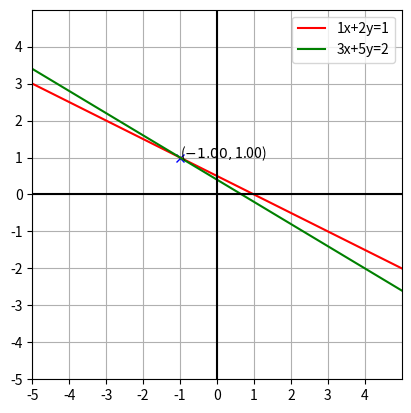

Source code (Python):
import matplotlib.pyplot as plt
import numpy as np
import math

"""
Simple little 2x2 system example:
 x + 2y = 1
 3x + 5y = 2
 
 This can be written as matrix form [A][x] = [B]:
 
 [1 2][x] =  [1]
 [3 5][y]    [2]
"""
A = np.array([[1, 2], 
              [3, 5]])
B = np.array([1, 2])

XMIN, XMAX = -5, 5
YMIN, YMAX = -5, 5
GRIDSIZE = 1

STEPS = 101


a11 = A[0][0];
a12 = A[0][1];
a21 = A[1][0];
a22 = A[1][1];
b11 = B[0];
b12 = B[1];

def f(x):
    return (-a11*x+b11)/a12

def g(x):
    return (-a21*x+b12)/a22

x = np.linspace(XMIN,XMAX,STEPS)
plt.axis([XMIN,XMAX,YMIN,YMAX]) 

y1v = np.zeros(len(x))
y2v = np.zeros(len(x))
for i in range(len(x)):
    try: 
        y1v[i] = f(x[i])
        y2v[i] = g(x[i])
    except:
        pass

try:
    solution = np.linalg.solve(A, B)
    print("Solution")
    print(solution)
    solutionpoint =  "(${0:.2f}, ${1:.2f})".format(solution[0], solution[1]);
    plt.plot(solution[0],solution[1],'bx'); # blue circle
    plt.annotate( solutionpoint,(solution[0],solution[1]));
except:
    print("No solution")
    
eq1 = "{0}x+{1}y={2}".format(a11,a12,b11);
eq2 = "{0}x+{1}y={2}".format(a21,a22,b12);
plt.plot(x,y1v, color='r',label=eq1)
plt.plot(x,y2v, color='g',label=eq2)


# make axes
plt.axhline(y=0, color='k') # 'k' means black
plt.axvline(x=0, color='k')
# gca is get current axes 
plt.gca().set_aspect('equal')
plt.gca().set_xticks(np.arange(XMIN,XMAX,GRIDSIZE))
plt.gca().set_yticks(np.arange(YMIN,YMAX,GRIDSIZE))
plt.grid(True)
plt.legend() 
plt.show()
